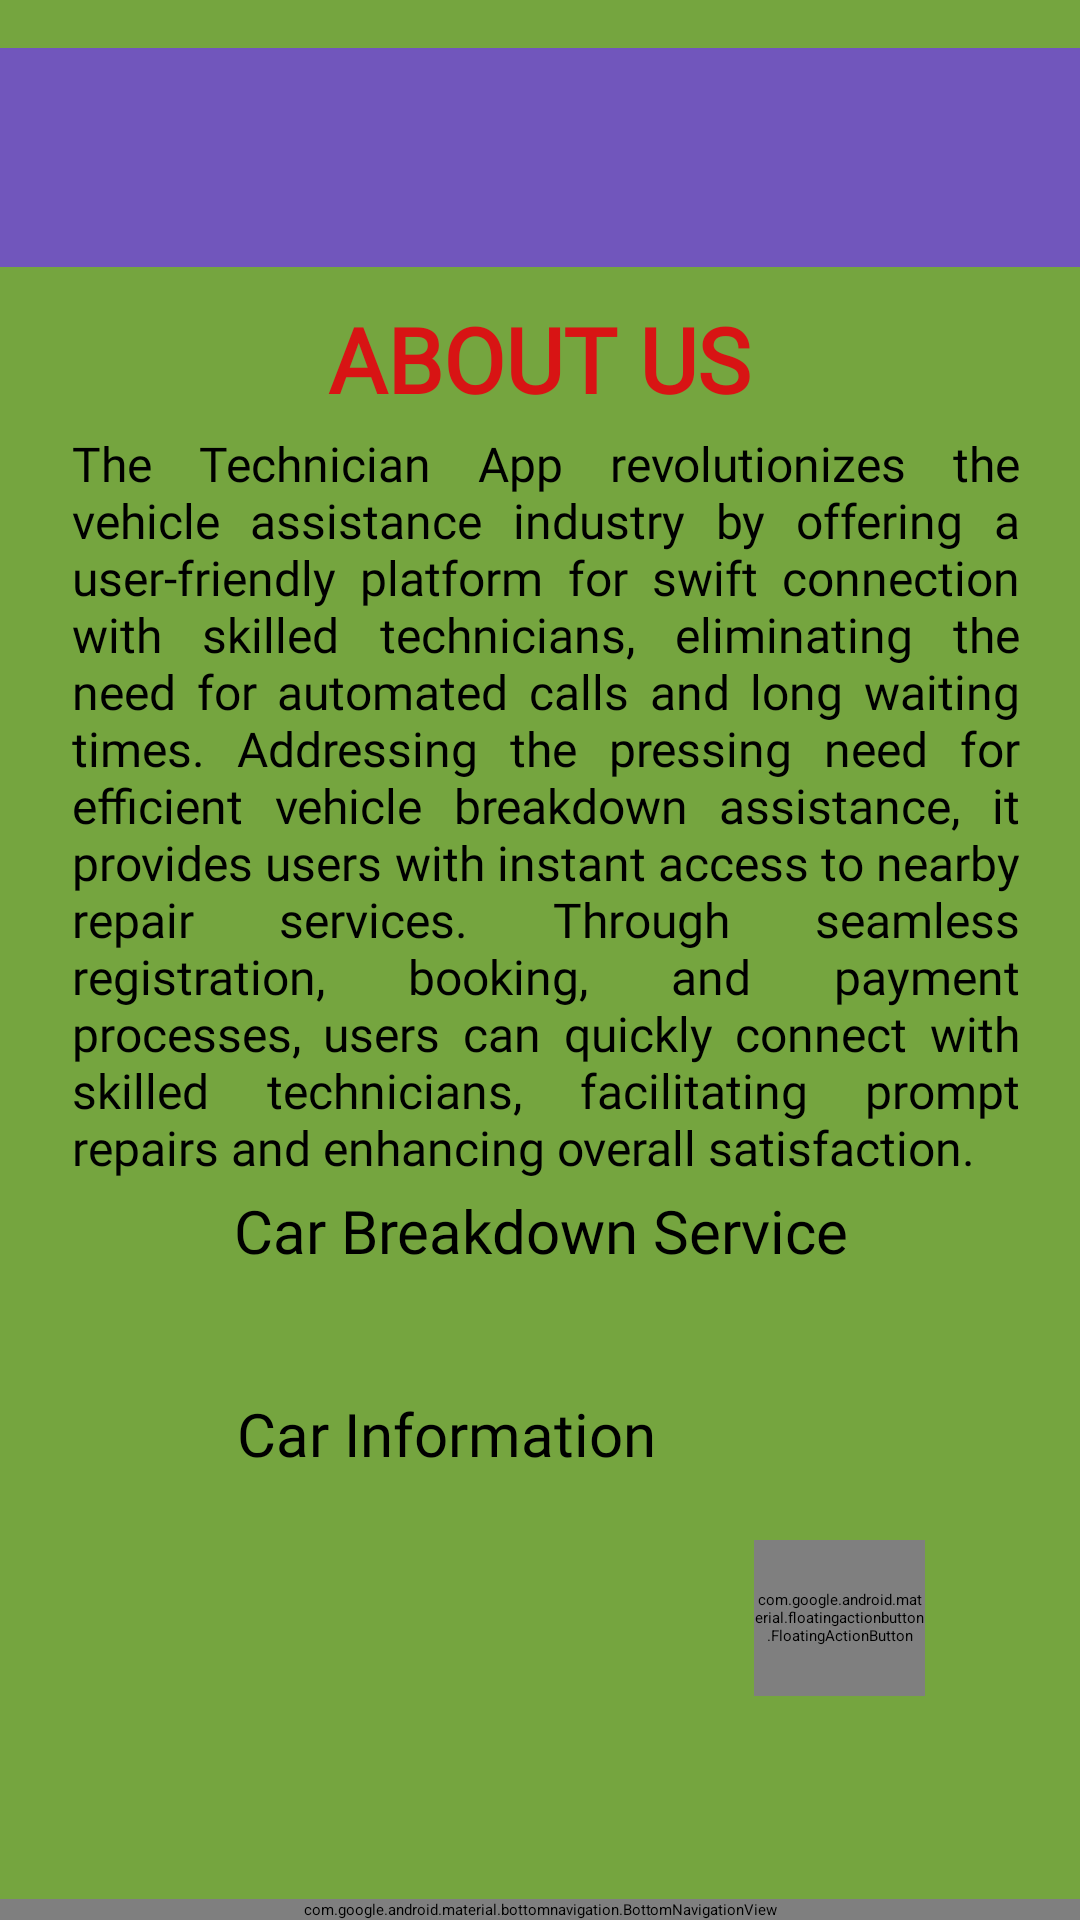

The Android layout XML behind this screen, and the referenced resources:
<!-- AndroidManifest.xml: application theme Theme.Mobile_project -->
<!-- res/layout/activity_userdashboard.xml -->
<?xml version="1.0" encoding="utf-8"?>
<androidx.drawerlayout.widget.DrawerLayout xmlns:android="http://schemas.android.com/apk/res/android"
    xmlns:app="http://schemas.android.com/apk/res-auto"
    xmlns:tools="http://schemas.android.com/tools"
    android:id="@+id/drawer_layout"
    android:layout_width="match_parent"
    android:layout_height="match_parent"
    android:fitsSystemWindows="true"
    android:background="#75A53F"
    tools:context=".Userdashboard">

    
    <androidx.constraintlayout.widget.ConstraintLayout
        android:layout_width="match_parent"
        android:layout_height="match_parent">

        
        

        


        <TextView
            android:id="@+id/textViewGreeting"
            android:layout_width="415dp"
            android:layout_height="73dp"
            android:layout_marginStart="16dp"
            android:layout_marginTop="16dp"
            android:layout_marginEnd="16dp"
            android:background="#7156BC"
            android:gravity="center_horizontal"
            android:textColor="@android:color/black"
            android:textSize="25sp"
            android:textStyle="bold"
            app:layout_constraintEnd_toEndOf="parent"
            app:layout_constraintHorizontal_bias="0.444"
            app:layout_constraintStart_toStartOf="parent"
            app:layout_constraintTop_toTopOf="parent" />

        <ScrollView
            android:id="@+id/scrollView2"
            android:layout_width="415dp"
            android:layout_height="wrap_content"
            app:layout_constraintBottom_toTopOf="@id/nav_view"
            app:layout_constraintEnd_toEndOf="parent"
            app:layout_constraintStart_toStartOf="parent"
            app:layout_constraintTop_toBottomOf="@id/textViewGreeting"
            app:layout_constraintVertical_bias="1.0">


            <FrameLayout
                android:id="@+id/frame_layout"
                android:layout_width="match_parent"
                android:layout_height="wrap_content">
                
            </FrameLayout>

        </ScrollView>

        <com.google.android.material.bottomnavigation.BottomNavigationView
            android:id="@+id/nav_view"
            android:layout_width="0dp"
            android:layout_height="wrap_content"
            app:layout_constraintBottom_toBottomOf="parent"
            app:layout_constraintEnd_toEndOf="parent"
            app:layout_constraintStart_toStartOf="parent"
            app:menu="@menu/nav_menu" />

        <ImageView
            android:id="@+id/imageView10"
            android:layout_width="66dp"
            android:layout_height="65dp"
            app:layout_constraintBottom_toBottomOf="parent"
            app:layout_constraintEnd_toEndOf="parent"
            app:layout_constraintHorizontal_bias="0.0"
            app:layout_constraintStart_toStartOf="parent"
            app:layout_constraintTop_toTopOf="parent"
            app:layout_constraintVertical_bias="0.036"
            app:srcCompat="@drawable/baseline_person_pin_24" />

        <TextView
            android:id="@+id/textView"
            android:layout_width="250dp"
            android:layout_height="37dp"
            android:fontFamily="@font/lusitana_bold"
            android:gravity="center_horizontal"
            android:text="ABOUT US"
            android:textColor="#D81414"
            android:textSize="30sp"
            android:textStyle="bold"
            app:layout_constraintBottom_toBottomOf="parent"
            app:layout_constraintEnd_toEndOf="parent"
            app:layout_constraintHorizontal_bias="0.496"
            app:layout_constraintStart_toStartOf="parent"
            app:layout_constraintTop_toTopOf="parent"
            app:layout_constraintVertical_bias="0.165" />

        <TextView
            android:id="@+id/textViewAboutUs"
            android:layout_width="match_parent"
            android:layout_height="wrap_content"
            android:layout_marginStart="4dp"
            android:fontFamily="@font/almendra_bold"
            android:justificationMode="inter_word"
            android:padding="20dp"
            android:text="@string/description_aboutus"
            android:textColor="@android:color/black"
            android:textSize="16sp"
            app:layout_constraintBottom_toTopOf="@+id/nav_view"
            app:layout_constraintStart_toStartOf="parent"
            app:layout_constraintTop_toTopOf="parent"
            app:layout_constraintVertical_bias="0.36" />

        <ImageButton
            android:id="@+id/imageButton4"
            android:layout_width="79dp"
            android:layout_height="67dp"
            app:layout_constraintBottom_toBottomOf="parent"
            app:layout_constraintEnd_toEndOf="parent"
            app:layout_constraintHorizontal_bias="0.084"
            app:layout_constraintStart_toStartOf="parent"
            app:layout_constraintTop_toTopOf="parent"
            app:layout_constraintVertical_bias="0.673"
            app:srcCompat="@drawable/car_service_img" />

        <TextView
            android:id="@+id/textView2"
            android:layout_width="222dp"
            android:layout_height="46dp"
            android:fontFamily="@font/graduate"
            android:text="@string/textview"
            android:textColor="@android:color/black"
            android:textSize="20sp"
            app:layout_constraintBottom_toBottomOf="parent"
            app:layout_constraintEnd_toEndOf="parent"
            app:layout_constraintHorizontal_bias="0.566"
            app:layout_constraintStart_toStartOf="parent"
            app:layout_constraintTop_toTopOf="parent"
            app:layout_constraintVertical_bias="0.668" />

        <ImageButton
            android:id="@+id/imageButton6"
            android:layout_width="wrap_content"
            android:layout_height="wrap_content"
            app:layout_constraintBottom_toBottomOf="parent"
            app:layout_constraintEnd_toEndOf="parent"
            app:layout_constraintHorizontal_bias="0.085"
            app:layout_constraintStart_toStartOf="parent"
            app:layout_constraintTop_toTopOf="parent"
            app:layout_constraintVertical_bias="0.803"
            app:srcCompat="@drawable/car_info_img" />

        <TextView
            android:id="@+id/textView4"
            android:layout_width="221dp"
            android:layout_height="47dp"
            android:text="@string/textview1"
            android:textColor="@android:color/black"
            android:textSize="20sp"
            android:fontFamily="@font/graduate"
            app:layout_constraintBottom_toBottomOf="parent"
            app:layout_constraintEnd_toEndOf="parent"
            app:layout_constraintHorizontal_bias="0.568"
            app:layout_constraintStart_toStartOf="parent"
            app:layout_constraintTop_toTopOf="parent"
            app:layout_constraintVertical_bias="0.783" />

        <com.google.android.material.floatingactionbutton.FloatingActionButton
            android:id="@+id/floatingActionButton"
            android:layout_width="57dp"
            android:layout_height="52dp"
            android:clickable="true"
            app:layout_constraintBottom_toBottomOf="parent"
            app:layout_constraintEnd_toEndOf="parent"
            app:layout_constraintHorizontal_bias="0.83"
            app:layout_constraintStart_toStartOf="parent"
            app:layout_constraintTop_toTopOf="parent"
            app:layout_constraintVertical_bias="0.873"
            app:srcCompat="@drawable/feedback_img" />


    </androidx.constraintlayout.widget.ConstraintLayout>
</androidx.drawerlayout.widget.DrawerLayout>
<!-- resources referenced by this layout -->
<resources>
  <!-- drawable car_info_img: jpg bitmap (drawable, 2534 bytes) -->
  <!-- drawable car_service_img: jpg bitmap (drawable, 2613 bytes) -->
  <!-- drawable feedback_img: jpg bitmap (drawable, 1511 bytes) -->
  <string name="description_aboutus">
      The Technician App revolutionizes the vehicle assistance
      industry by offering a user-friendly platform for swift
      connection with skilled technicians, eliminating
      the need for automated calls and long waiting times.
      Addressing the pressing need for efficient vehicle
      breakdown assistance, it provides users with instant
      access to nearby repair services. Through seamless
      registration, booking, and payment processes, users
      can quickly connect with skilled technicians,
      facilitating prompt repairs and enhancing overall
      satisfaction.
  </string>
  <string name="textview">Car Breakdown Service</string>
  <string name="textview1">Car Information</string>
</resources>
